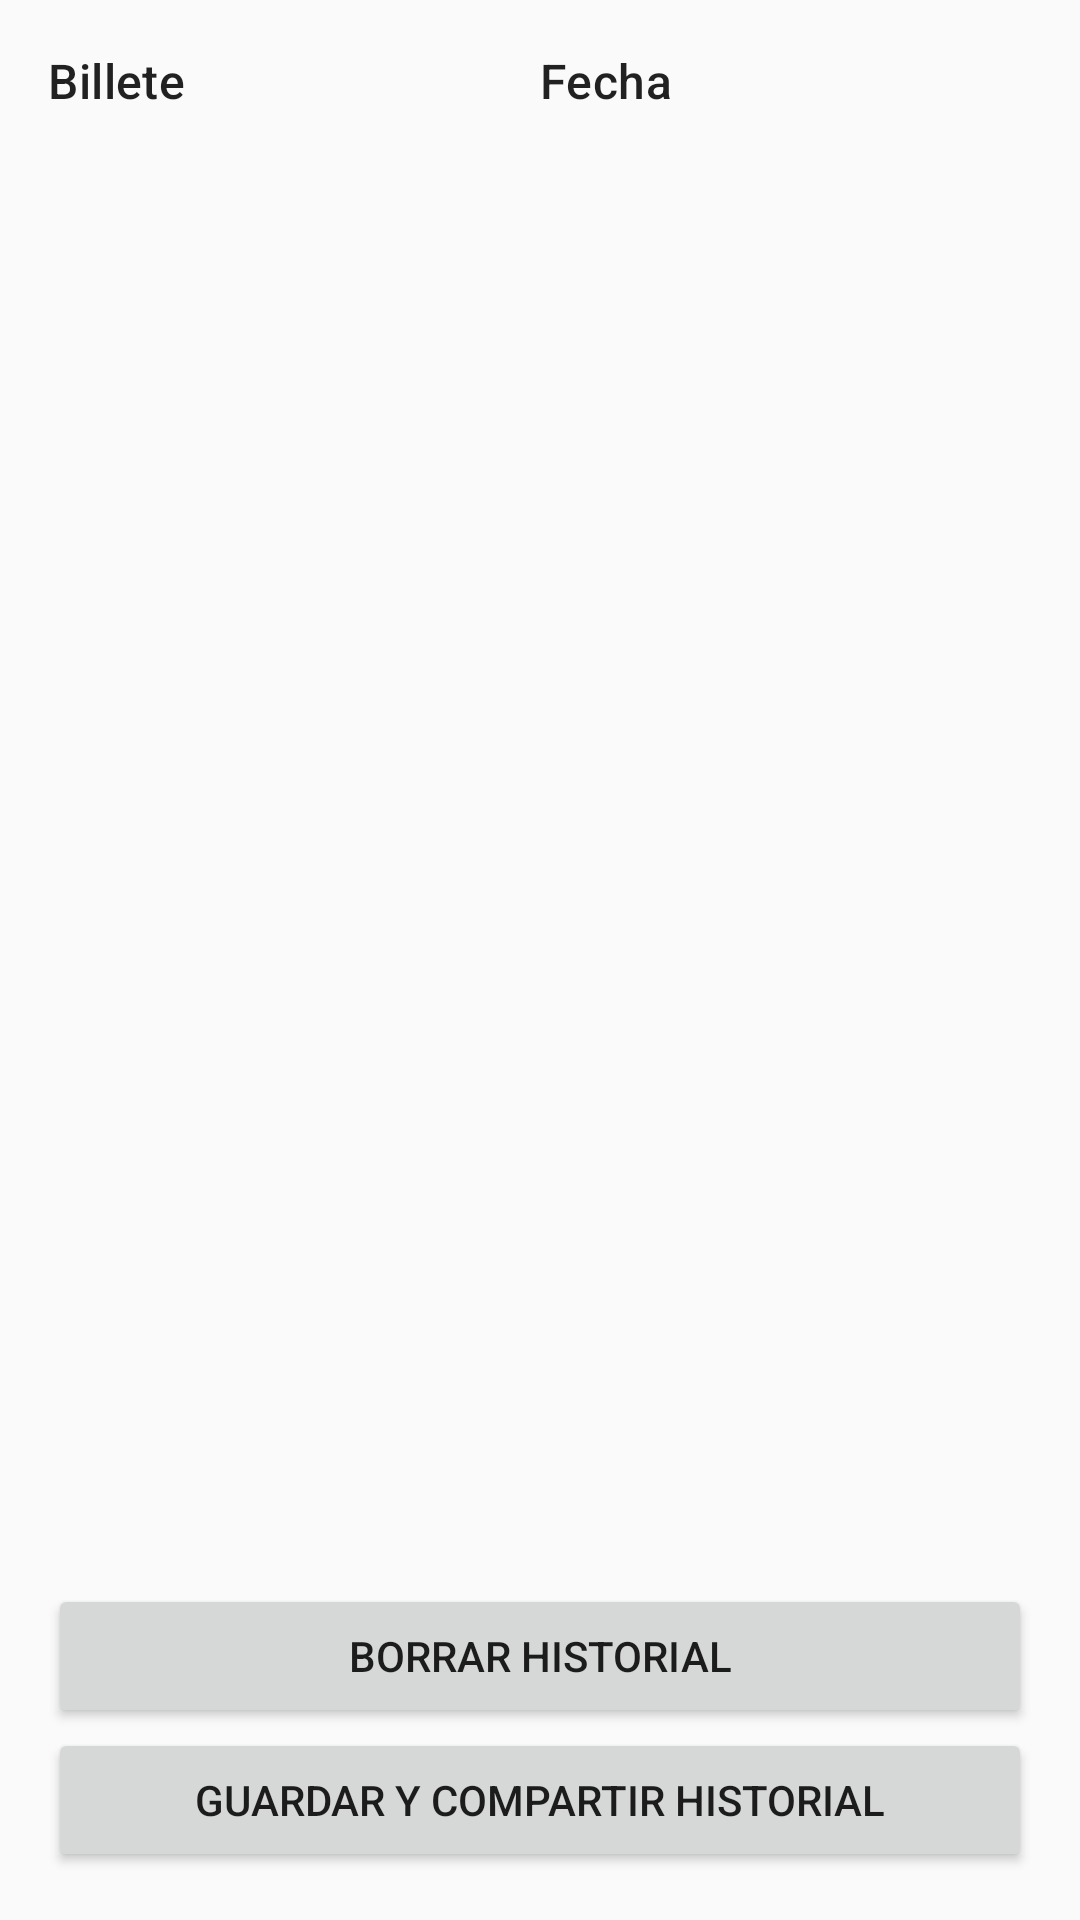

Produce the Android XML layout that renders to this screen, including the resource entries it uses.
<!-- AndroidManifest.xml: activity theme Theme.Reconocimientobilletes -->
<!-- res/layout/activity_count_bill.xml -->
<?xml version="1.0" encoding="utf-8"?>
<androidx.constraintlayout.widget.ConstraintLayout xmlns:android="http://schemas.android.com/apk/res/android"
    xmlns:app="http://schemas.android.com/apk/res-auto"
    xmlns:tools="http://schemas.android.com/tools"
    android:layout_width="match_parent"
    android:layout_height="match_parent"
    android:padding="16dp">

    <LinearLayout
        android:id="@+id/headerLayout"
        android:layout_width="match_parent"
        android:layout_height="wrap_content"
        android:layout_marginBottom="8dp"
        android:orientation="horizontal"
        tools:ignore="MissingConstraints">

        <TextView
            style="@style/TextAppearance.Material3.TitleMedium"
            android:layout_width="0dp"
            android:layout_height="wrap_content"
            android:layout_weight="1"
            android:text="Billete" />

        <TextView
            style="@style/TextAppearance.Material3.TitleMedium"
            android:layout_width="0dp"
            android:layout_height="wrap_content"
            android:layout_weight="1"
            android:text="Fecha" />
    </LinearLayout>

    <androidx.recyclerview.widget.RecyclerView
        android:id="@+id/billsRecyclerView"
        android:layout_width="match_parent"
        android:layout_height="0dp"
        android:layout_marginTop="8dp"
        app:layout_constraintBottom_toTopOf="@id/totalTextView"
        app:layout_constraintTop_toBottomOf="@id/headerLayout" />

    <TextView
        android:id="@+id/totalTextView"
        style="@style/TextAppearance.Material3.BodyLarge"
        android:layout_width="match_parent"
        android:layout_height="wrap_content"
        android:layout_marginBottom="8dp"
        android:textSize="24sp"
        app:layout_constraintBottom_toTopOf="@id/deleteButton"
        tools:text="Total: $1000" />

    <Button
        android:id="@+id/deleteButton"
        android:layout_width="match_parent"
        android:layout_height="wrap_content"
        android:layout_marginTop="16dp"
        android:text="Borrar Historial"
        app:layout_constraintBottom_toTopOf="@id/shareButton" />

    <Button
        android:id="@+id/shareButton"
        android:layout_width="match_parent"
        android:layout_height="wrap_content"
        android:layout_marginTop="16dp"
        android:text="Guardar y Compartir Historial"
        app:layout_constraintBottom_toBottomOf="parent" />

</androidx.constraintlayout.widget.ConstraintLayout>
<!-- resources referenced by this layout -->
<resources>
  <style name="Theme.Reconocimientobilletes" parent="android:Theme.Material.Light.NoActionBar">
          <item name="android:statusBarColor">@color/green</item>
          <item name="android:windowLightStatusBar">false</item>
      </style>
</resources>
